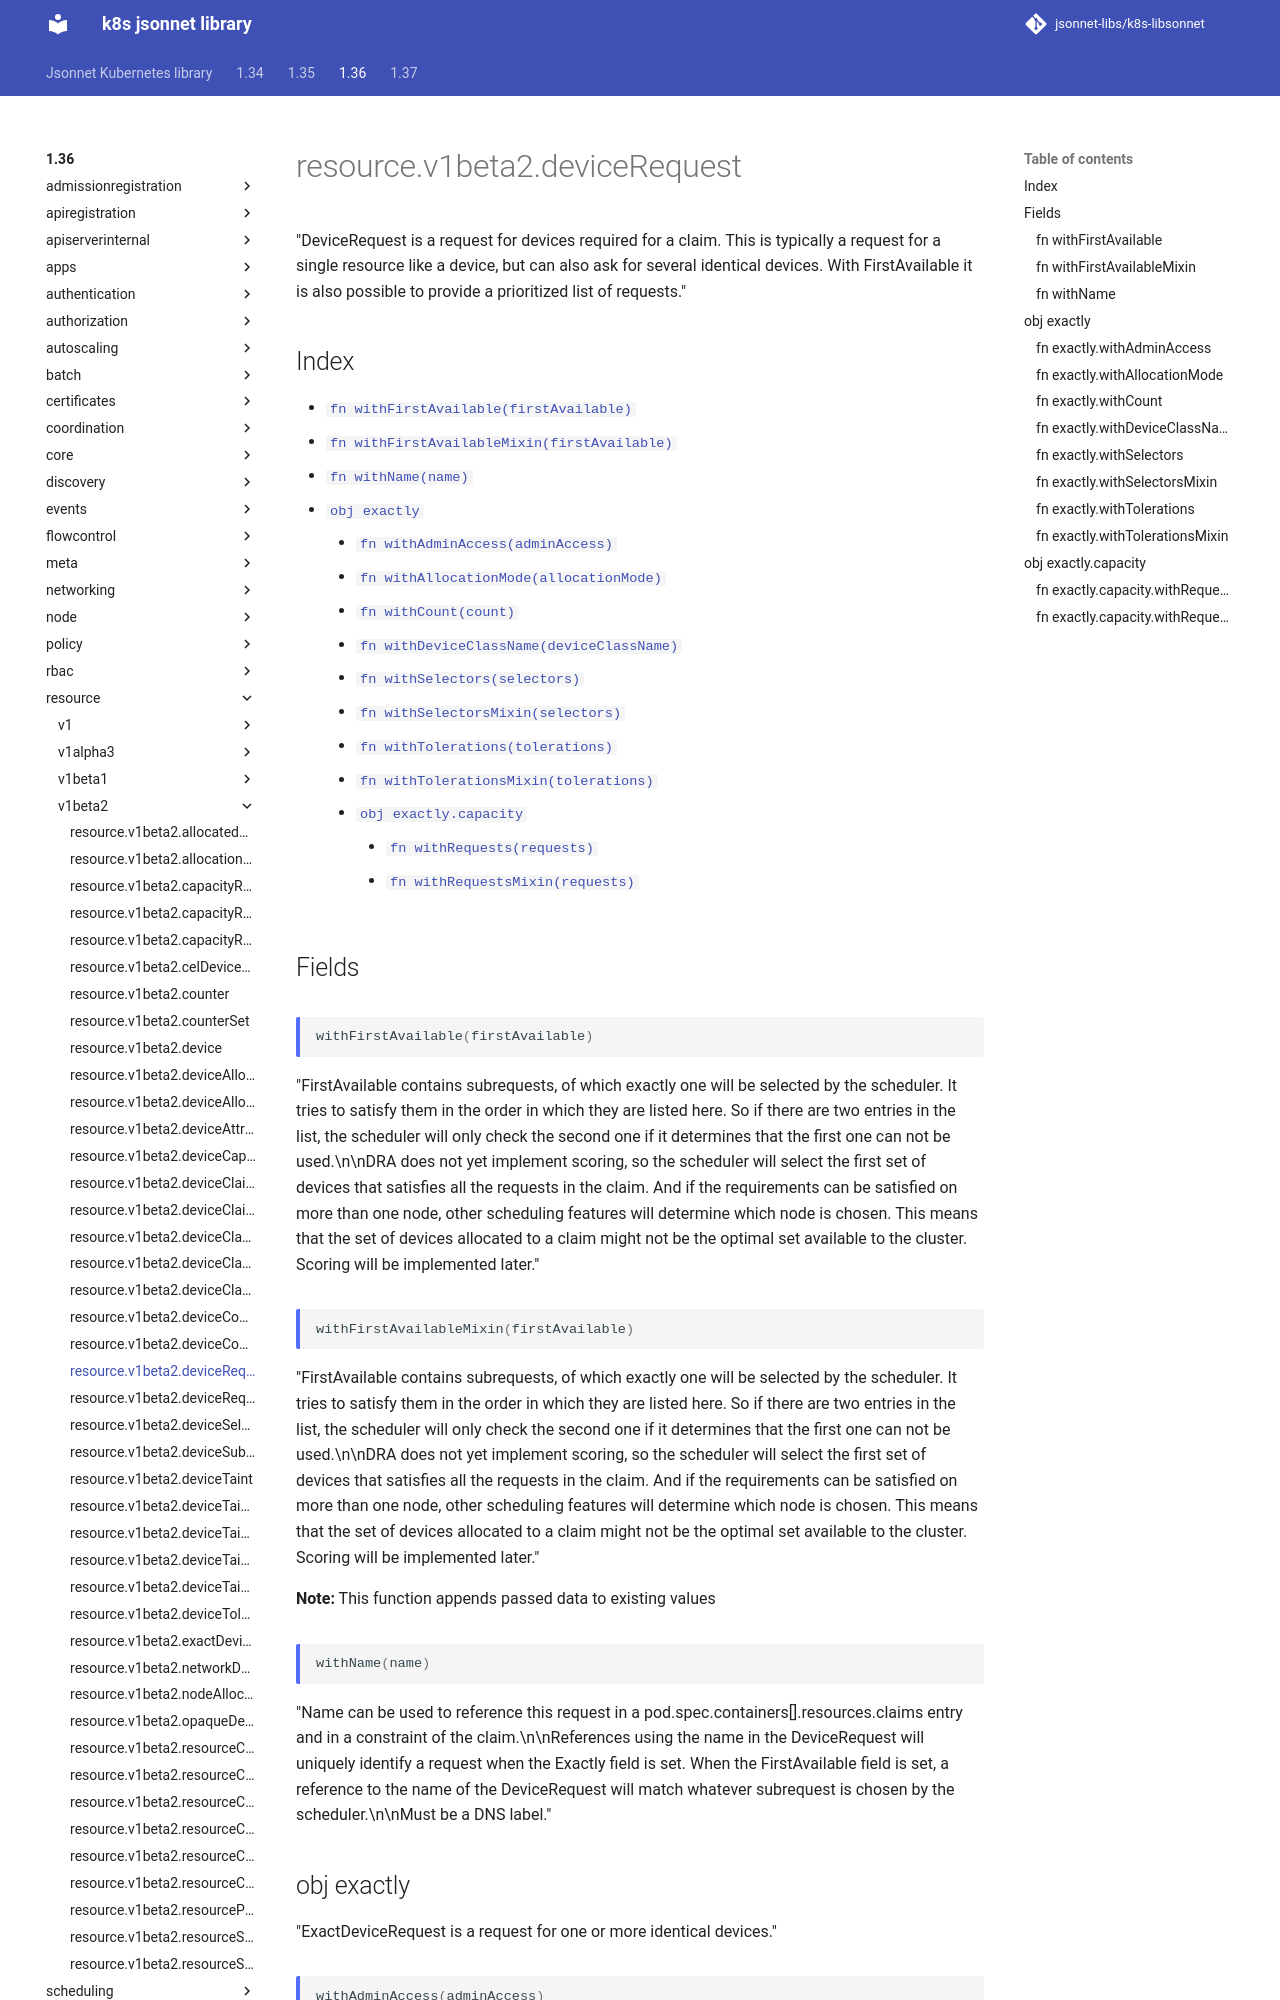

repository: jsonnet-libs/k8s-libsonnet · page: 1.36/resource/v1beta2/deviceRequest/index.html · generator: mkdocs

---
permalink: /1.36/resource/v1beta2/deviceRequest/
---

# resource.v1beta2.deviceRequest

"DeviceRequest is a request for devices required for a claim. This is typically a request for a single resource like a device, but can also ask for several identical devices. With FirstAvailable it is also possible to provide a prioritized list of requests."

## Index

* [`fn withFirstAvailable(firstAvailable)`](#fn-withfirstavailable)
* [`fn withFirstAvailableMixin(firstAvailable)`](#fn-withfirstavailablemixin)
* [`fn withName(name)`](#fn-withname)
* [`obj exactly`](#obj-exactly)
  * [`fn withAdminAccess(adminAccess)`](#fn-exactlywithadminaccess)
  * [`fn withAllocationMode(allocationMode)`](#fn-exactlywithallocationmode)
  * [`fn withCount(count)`](#fn-exactlywithcount)
  * [`fn withDeviceClassName(deviceClassName)`](#fn-exactlywithdeviceclassname)
  * [`fn withSelectors(selectors)`](#fn-exactlywithselectors)
  * [`fn withSelectorsMixin(selectors)`](#fn-exactlywithselectorsmixin)
  * [`fn withTolerations(tolerations)`](#fn-exactlywithtolerations)
  * [`fn withTolerationsMixin(tolerations)`](#fn-exactlywithtolerationsmixin)
  * [`obj exactly.capacity`](#obj-exactlycapacity)
    * [`fn withRequests(requests)`](#fn-exactlycapacitywithrequests)
    * [`fn withRequestsMixin(requests)`](#fn-exactlycapacitywithrequestsmixin)

## Fields

### fn withFirstAvailable

```ts
withFirstAvailable(firstAvailable)
```

"FirstAvailable contains subrequests, of which exactly one will be selected by the scheduler. It tries to satisfy them in the order in which they are listed here. So if there are two entries in the list, the scheduler will only check the second one if it determines that the first one can not be used.\n\nDRA does not yet implement scoring, so the scheduler will select the first set of devices that satisfies all the requests in the claim. And if the requirements can be satisfied on more than one node, other scheduling features will determine which node is chosen. This means that the set of devices allocated to a claim might not be the optimal set available to the cluster. Scoring will be implemented later."

### fn withFirstAvailableMixin

```ts
withFirstAvailableMixin(firstAvailable)
```

"FirstAvailable contains subrequests, of which exactly one will be selected by the scheduler. It tries to satisfy them in the order in which they are listed here. So if there are two entries in the list, the scheduler will only check the second one if it determines that the first one can not be used.\n\nDRA does not yet implement scoring, so the scheduler will select the first set of devices that satisfies all the requests in the claim. And if the requirements can be satisfied on more than one node, other scheduling features will determine which node is chosen. This means that the set of devices allocated to a claim might not be the optimal set available to the cluster. Scoring will be implemented later."

**Note:** This function appends passed data to existing values

### fn withName

```ts
withName(name)
```

"Name can be used to reference this request in a pod.spec.containers[].resources.claims entry and in a constraint of the claim.\n\nReferences using the name in the DeviceRequest will uniquely identify a request when the Exactly field is set. When the FirstAvailable field is set, a reference to the name of the DeviceRequest will match whatever subrequest is chosen by the scheduler.\n\nMust be a DNS label."

## obj exactly

"ExactDeviceRequest is a request for one or more identical devices."
